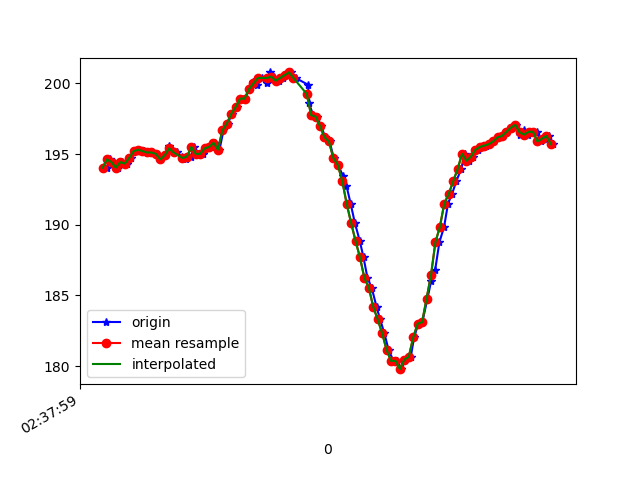

Data behind this chart, as committed beside it:
1617849479819, 545123445629553, 194.04297, -248.53516, -72.07031
1617849479834, 545123464766411, 194.6, -249.3, -75.29
1617849479853, 545123483720141, 194.4, -249.7, -74.22
1617849479869, 545123502734913, 194, -249.8, -74.02
1617849479889, 545123521810728, 194.4, -250.4, -74.61
1617849479910, 545123540886543, 194.3, -248.9, -74.51
1617849479930, 545123559962358, 194.7, -249.6, -74.61
1617849479946, 545123579068694, 195.2, -248.5, -73.63
1617849479965, 545123598144509, 195.3, -250.0, -73.83
1617849479989, 545123617861271, 195.2, -249.8, -74.02
1617849480008, 545123636448745, 195.1, -249.2, -72.95
1617849480022, 545123655555081, 195.1, -249.6, -73.54
1617849480041, 545123674600375, 195, -249.8, -74.02
1617849480060, 545123693554105, 194.6, -249.5, -72.56
1617849480081, 545123712629920, 194.9, -249.4, -72.46
1617849480101, 545123731614171, 195.6, -249.4, -72.75
1617849480118, 545123750628943, 195.2, -249.6, -74.02
1617849480137, 545123769674237, 195.1, -249.6, -73.54
1617849480160, 545123788811094, 194.8, -249, -73.54
1617849480177, 545123807825866, 194.6, -249.3, -73.34
1617849480198, 545123826840639, 194.8, -249.2, -73.54
1617849480213, 545123845916454, 195.5, -249.6, -73.83
1617849480233, 545123864961747, 195, -250.1, -73.34
1617849480252, 545123884098605, 195, -249.5, -73.34
1617849480270, 545123902899728, 195.4, -249.2, -73.24
1617849480289, 545123921945022, 195.5, -248.5, -72.85
1617849480309, 545123941051358, 195.8, -248.5, -72.07
1617849480327, 545123960096651, 195.3, -247.6, -71.48
1617849480345, 545123979080902, 196.7, -246.2, -70.9
1617849480364, 545123998187239, 197.2, -244, -69.34
1617849480384, 545124017202011, 197.9, -241.5, -67.58
1617849480404, 545124036247305, 198.3, -238.1, -64.16
1617849480422, 545124055384162, 198.9, -234.1, -61.04
1617849480441, 545124074429456, 198.9, -230.8, -57.52
1617849480462, 545124093444228, 199.6, -228.3, -53.03
1617849480480, 545124112581086, 200.1, -225.4, -48.24
1617849480498, 545124131565337, 199.9, -222.8, -41.6
1617849480519, 545124150763237, 200.4, -220.8, -37.01
1617849480540, 545124169747488, 200.0, -220.3, -31.74
1617849480556, 545124188762260, 200.8, -219.9, -27.34
1617849480574, 545124207900685, 200.5, -220.3, -22.17
1617849480593, 545124226915458, 200.2, -221.5, -16.8
1617849480614, 545124245960751, 200.4, -223.1, -12.89
1617849480631, 545124264975524, 200.6, -223.8, -11.91
1617849480651, 545124284051338, 200.8, -223.7, -9.57
1617849480670, 545124303188196, 200.4, -224, -10.25
1617849480727, 545124348329204, 199.9, -224.3, -9.082
1617849480729, 545124361087109, 198.6, -224.5, -7.129
1617849480750, 545124380132403, 197.8, -225.3, -7.422
1617849480766, 545124399330303, 197.7, -224.8, -7.031
1617849480785, 545124418314554, 197, -224.2, -8.398
1617849480804, 545124437390369, 196.2, -224, -8.887
1617849480823, 545124456435663, 195.9, -223.3, -10.45
1617849480842, 545124475450435, 194.7, -223.3, -11.23
1617849480861, 545124494434686, 194.2, -222.9, -11.72
1617849480884, 545124513479980, 193.5, -223.1, -12.6
1617849480899, 545124532525273, 192.8, -222.3, -13.57
1617849480918, 545124551570567, 191.5, -222.1, -13.77
1617849480937, 545124570615860, 190.1, -221.4, -15.33
1617849480959, 545124590118974, 188.9, -221.3, -17.87
1617849480976, 545124608706448, 187.7, -221, -19.34
... 45 more rows
